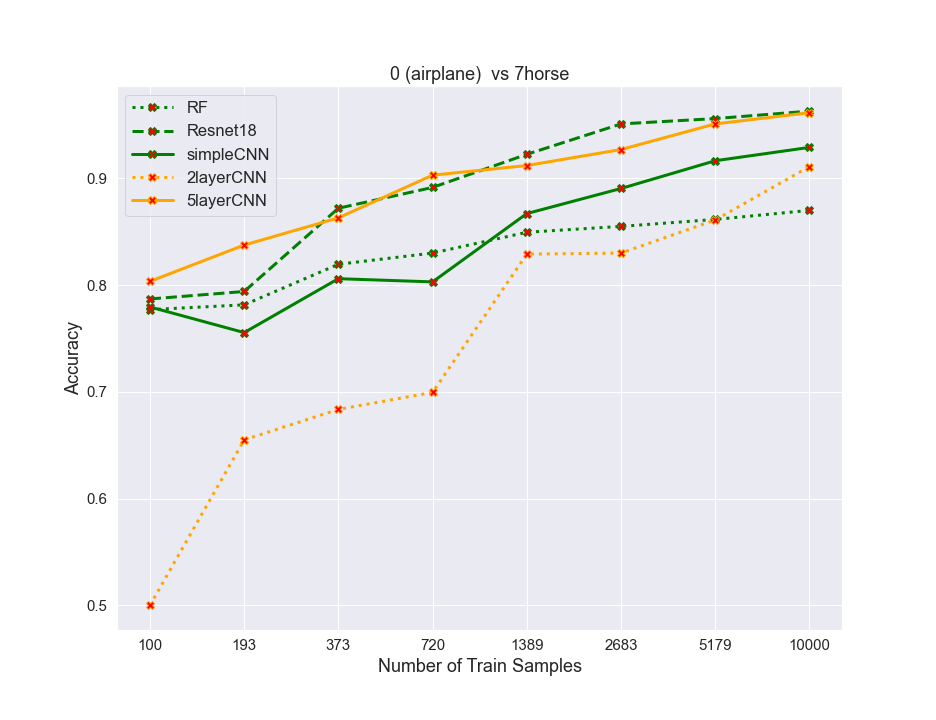

Values plotted in this chart, from the file beside it:
algos, 0, 1, 2, 3, 4, 5, 6, 7
RF, 0.777, 0.7815, 0.8195, 0.83, 0.8495, 0.855, 0.8615, 0.87
resnet, 0.787, 0.794, 0.872, 0.8915, 0.9225, 0.951, 0.956, 0.963
simpleCNN, 0.7795, 0.7555, 0.806, 0.803, 0.867, 0.8905, 0.9165, 0.929
2layercnn, 0.5, 0.655, 0.6835, 0.6995, 0.829, 0.83, 0.861, 0.911
5layercnn, 0.8035, 0.8375, 0.863, 0.903, 0.912, 0.927, 0.951, 0.9615
